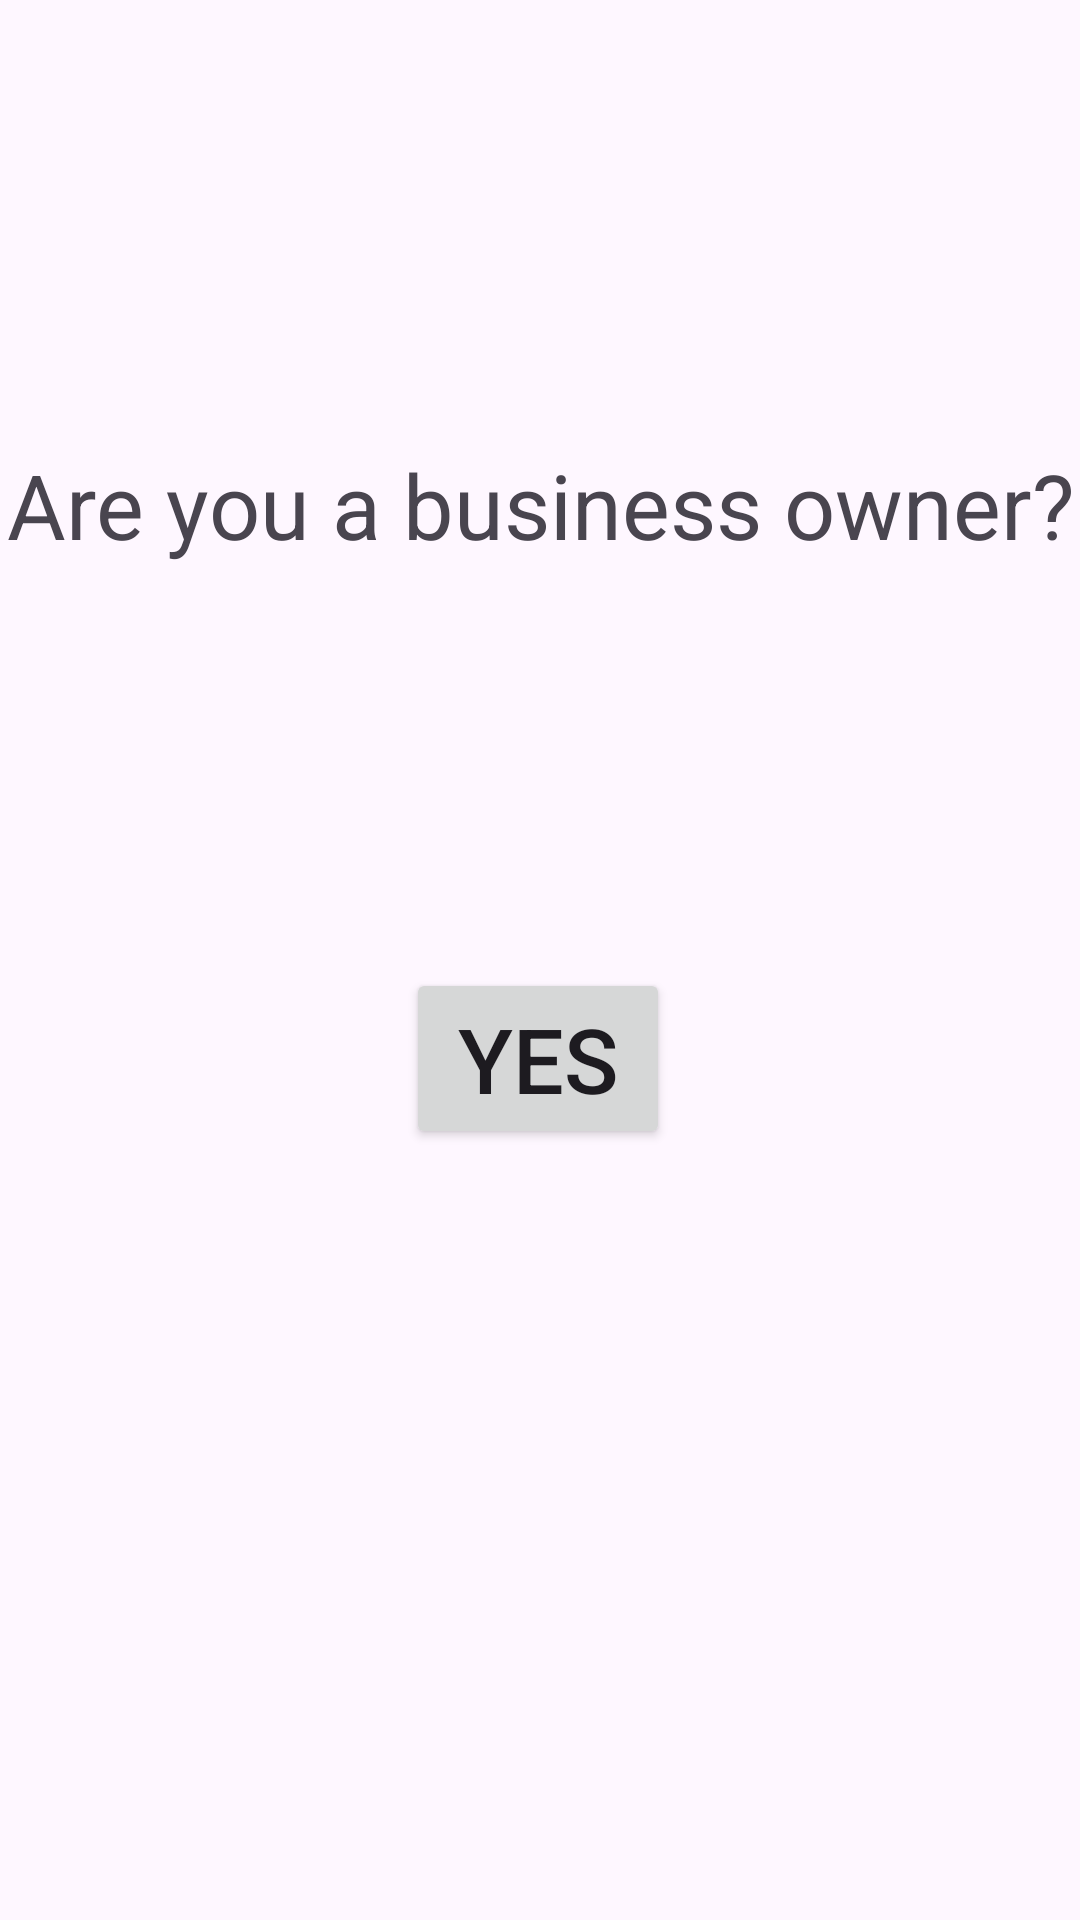

Here is an Android app screen rendered from its layout file. Give the layout XML and the strings, colors and styles it references.
<!-- AndroidManifest.xml: application theme Theme.ImMersionAndroid -->
<!-- res/layout/activity_register_as_business_owner.xml -->
<?xml version="1.0" encoding="utf-8"?>
<androidx.constraintlayout.widget.ConstraintLayout xmlns:android="http://schemas.android.com/apk/res/android"
    xmlns:app="http://schemas.android.com/apk/res-auto"
    xmlns:tools="http://schemas.android.com/tools"
    android:layout_width="match_parent"
    android:layout_height="match_parent"
    tools:context=".ui.RegisterAsBusinessOwnerActivity">


    <TextView
        android:id="@+id/textView"
        android:layout_width="wrap_content"
        android:layout_height="wrap_content"
        android:text="Are you a business owner?"
        android:textSize="30sp"
        android:gravity="center"
        app:layout_constraintBottom_toBottomOf="parent"
        app:layout_constraintEnd_toEndOf="parent"
        app:layout_constraintHorizontal_bias="0.49"
        app:layout_constraintStart_toStartOf="parent"
        app:layout_constraintTop_toTopOf="parent"
        app:layout_constraintVertical_bias="0.247" />

    <Button
        android:id="@+id/enableBusinessOwner"
        android:layout_width="wrap_content"
        android:layout_height="wrap_content"
        android:text="Yes"
        android:textSize="30sp"
        app:layout_constraintBottom_toBottomOf="parent"
        app:layout_constraintEnd_toEndOf="parent"
        app:layout_constraintHorizontal_bias="0.498"
        app:layout_constraintStart_toStartOf="parent"
        app:layout_constraintTop_toBottomOf="@+id/textView"
        app:layout_constraintVertical_bias="0.343" />

</androidx.constraintlayout.widget.ConstraintLayout>
<!-- resources referenced by this layout -->
<resources>
  <style name="Theme.ImMersionAndroid" parent="Base.Theme.ImMersionAndroid" />
  <style name="Base.Theme.ImMersionAndroid" parent="Theme.Material3.DayNight.NoActionBar">
          
          
      </style>
</resources>
